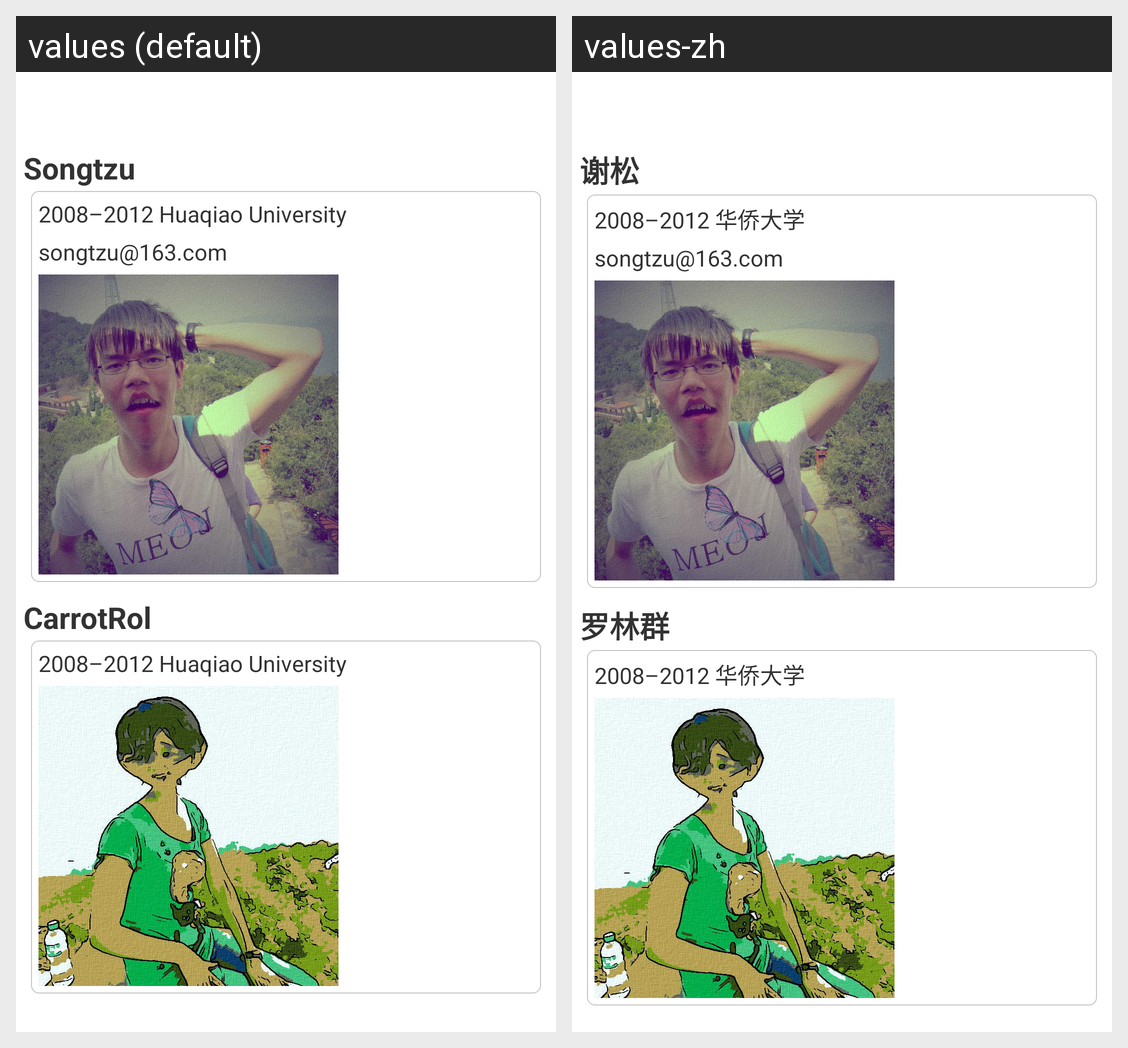

This grid shows one Android layout under two languages. Give, for every string resource on the screen, its name, the default text and each shown locale's text.
Android screen res/layout/activity_author.xml rendered under 2 locales, left to right: values (default), values-zh. Device: Nexus 5 (rendered at 1080×1920; each locale shown at half size, 540×960, under a caption strip naming it); theme AppTheme.
Strings drawn on this screen, with the default value and each locale's value (text and hints the layout hard-codes, and strings that could not be matched under every locale, appear in the picture but are not listed):

author_name1
  values: Songtzu
  values-zh: 谢松

author_description
  values: 2008–2012 Huaqiao University
  values-zh: 2008–2012 华侨大学

author_contacts_songtzu
  values: songtzu@163.com
  values-zh: songtzu@163.com

author_name2
  values: CarrotRol
  values-zh: 罗林群
